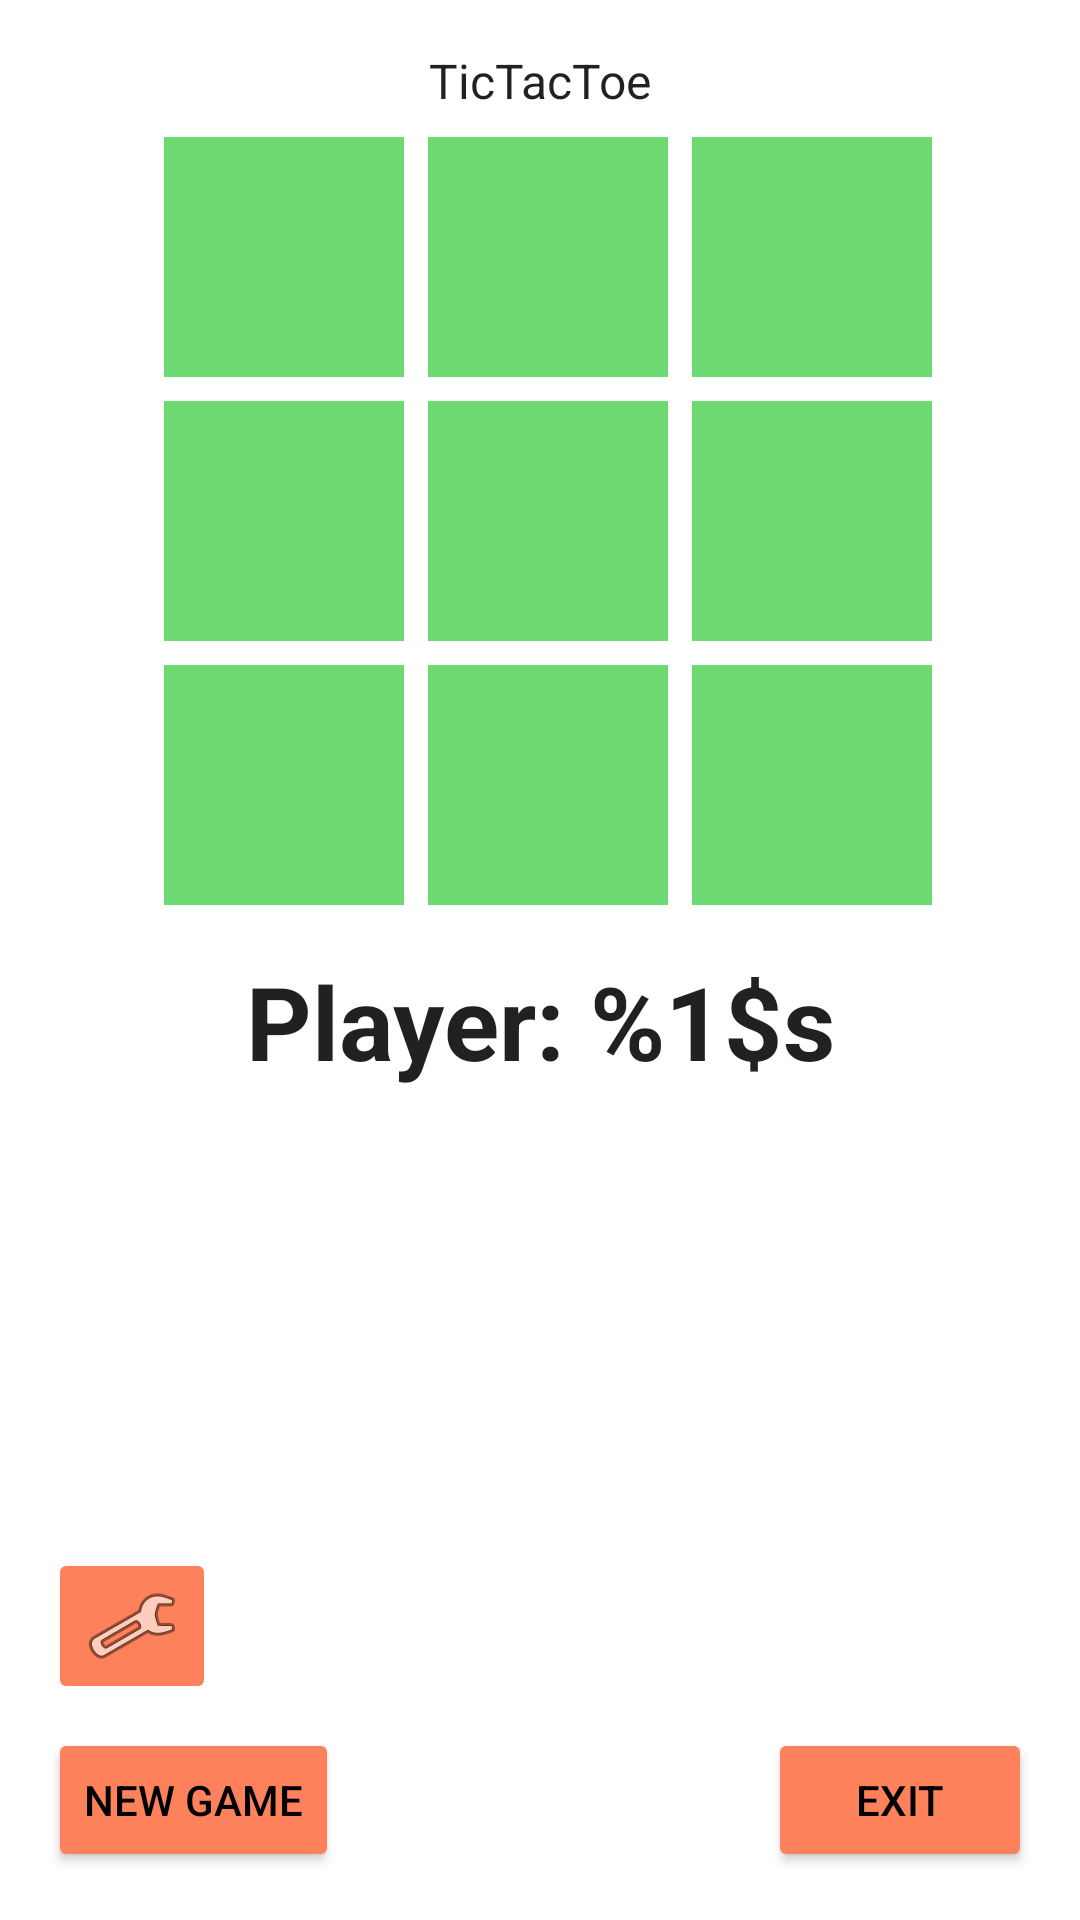

Here is an Android app screen rendered from its layout file. Give the layout XML and the strings, colors and styles it references.
<!-- AndroidManifest.xml: application theme Theme.TicTacToePlaystore -->
<!-- res/layout/activity_gameplay.xml -->
<?xml version="1.0" encoding="utf-8"?>
<androidx.constraintlayout.widget.ConstraintLayout xmlns:android="http://schemas.android.com/apk/res/android"
    xmlns:app="http://schemas.android.com/apk/res-auto"
    xmlns:tools="http://schemas.android.com/tools"
    android:layout_width="match_parent"
    android:layout_height="match_parent"
    tools:context=".GameplayActivity">

    <TextView
        android:id="@+id/textTitle"
        android:layout_width="wrap_content"
        android:layout_height="wrap_content"
        android:layout_marginTop="16dp"
        android:text="@string/app_name"
        android:textAppearance="@style/TextAppearance.AppCompat.Large"
        android:textSize="16sp"
        app:layout_constraintEnd_toEndOf="parent"
        app:layout_constraintHorizontal_bias="0.501"
        app:layout_constraintStart_toStartOf="parent"
        app:layout_constraintTop_toTopOf="parent" />

    <TextView
        android:id="@+id/textPlayer"
        android:layout_width="wrap_content"
        android:layout_height="wrap_content"
        android:layout_marginTop="16dp"
        android:text="@string/curr_player_message"
        android:textAppearance="@style/TextAppearance.AppCompat.Large"
        android:textSize="34sp"
        android:textStyle="bold"
        app:layout_constraintEnd_toEndOf="parent"
        app:layout_constraintStart_toStartOf="parent"
        app:layout_constraintTop_toBottomOf="@+id/textSquare8" />

    <Button
        android:id="@+id/buttonExit"
        android:layout_width="wrap_content"
        android:layout_height="wrap_content"
        android:layout_marginEnd="16dp"
        android:layout_marginBottom="16dp"
        android:backgroundTint="@color/orange_pastel"
        android:onClick="onClickExitApp"
        android:text="@string/exit_message"
        android:textColor="@color/black"
        app:layout_constraintBottom_toBottomOf="parent"
        app:layout_constraintEnd_toEndOf="parent" />

    <Button
        android:id="@+id/buttonNewGame"
        android:layout_width="wrap_content"
        android:layout_height="wrap_content"
        android:layout_marginStart="16dp"
        android:layout_marginBottom="16dp"
        android:backgroundTint="@color/orange_pastel"
        android:onClick="onClickNewGame"
        android:text="@string/new_game_message"
        android:textColor="@color/black"
        app:layout_constraintBottom_toBottomOf="parent"
        app:layout_constraintStart_toStartOf="parent" />

    <TextView
        android:id="@+id/textSquare1"
        android:layout_width="wrap_content"
        android:layout_height="wrap_content"
        android:layout_marginTop="8dp"
        android:layout_marginEnd="8dp"
        android:width="80dp"
        android:height="80dp"
        android:background="@color/green_pastel"
        android:onClick="onClickPlaySquare"
        android:textAlignment="center"
        android:textColor="@color/white"
        android:textSize="48sp"
        app:layout_constraintEnd_toStartOf="@+id/textSquare2"
        app:layout_constraintTop_toBottomOf="@+id/textTitle" />

    <TextView
        android:id="@+id/textSquare2"
        android:layout_width="wrap_content"
        android:layout_height="wrap_content"
        android:layout_marginTop="8dp"
        android:width="80dp"
        android:height="80dp"
        android:background="@color/green_pastel"
        android:onClick="onClickPlaySquare"
        android:textAlignment="center"
        android:textColor="@color/white"
        android:textSize="48sp"
        app:layout_constraintEnd_toEndOf="parent"
        app:layout_constraintHorizontal_bias="0.51"
        app:layout_constraintStart_toStartOf="parent"
        app:layout_constraintTop_toBottomOf="@+id/textTitle" />

    <TextView
        android:id="@+id/textSquare5"
        android:layout_width="wrap_content"
        android:layout_height="wrap_content"
        android:layout_marginTop="8dp"
        android:width="80dp"
        android:height="80dp"
        android:background="@color/green_pastel"
        android:onClick="onClickPlaySquare"
        android:textAlignment="center"
        android:textColor="@color/white"
        android:textSize="48sp"
        app:layout_constraintEnd_toEndOf="parent"
        app:layout_constraintHorizontal_bias="0.51"
        app:layout_constraintStart_toStartOf="parent"
        app:layout_constraintTop_toBottomOf="@+id/textSquare2" />

    <TextView
        android:id="@+id/textSquare8"
        android:layout_width="wrap_content"
        android:layout_height="wrap_content"
        android:layout_marginTop="8dp"
        android:width="80dp"
        android:height="80dp"
        android:background="@color/green_pastel"
        android:onClick="onClickPlaySquare"
        android:textAlignment="center"
        android:textColor="@color/white"
        android:textSize="48sp"
        app:layout_constraintEnd_toEndOf="parent"
        app:layout_constraintHorizontal_bias="0.51"
        app:layout_constraintStart_toStartOf="parent"
        app:layout_constraintTop_toBottomOf="@+id/textSquare5" />

    <TextView
        android:id="@+id/textSquare7"
        android:layout_width="wrap_content"
        android:layout_height="wrap_content"
        android:layout_marginTop="8dp"
        android:layout_marginEnd="8dp"
        android:width="80dp"
        android:height="80dp"
        android:background="@color/green_pastel"
        android:onClick="onClickPlaySquare"
        android:textAlignment="center"
        android:textColor="@color/white"
        android:textSize="48sp"
        app:layout_constraintEnd_toStartOf="@+id/textSquare8"
        app:layout_constraintTop_toBottomOf="@+id/textSquare4" />

    <TextView
        android:id="@+id/textSquare4"
        android:layout_width="wrap_content"
        android:layout_height="wrap_content"
        android:layout_marginTop="8dp"
        android:layout_marginEnd="8dp"
        android:width="80dp"
        android:height="80dp"
        android:background="@color/green_pastel"
        android:onClick="onClickPlaySquare"
        android:textAlignment="center"
        android:textColor="@color/white"
        android:textSize="48sp"
        app:layout_constraintEnd_toStartOf="@+id/textSquare5"
        app:layout_constraintTop_toBottomOf="@+id/textSquare1" />

    <TextView
        android:id="@+id/textSquare6"
        android:layout_width="wrap_content"
        android:layout_height="wrap_content"
        android:layout_marginStart="8dp"
        android:layout_marginTop="8dp"
        android:width="80dp"
        android:height="80dp"
        android:background="@color/green_pastel"
        android:onClick="onClickPlaySquare"
        android:textAlignment="center"
        android:textColor="@color/white"
        android:textSize="48sp"
        app:layout_constraintStart_toEndOf="@+id/textSquare5"
        app:layout_constraintTop_toBottomOf="@+id/textSquare3" />

    <TextView
        android:id="@+id/textSquare9"
        android:layout_width="wrap_content"
        android:layout_height="wrap_content"
        android:layout_marginStart="8dp"
        android:layout_marginTop="8dp"
        android:width="80dp"
        android:height="80dp"
        android:background="@color/green_pastel"
        android:onClick="onClickPlaySquare"
        android:textAlignment="center"
        android:textColor="@color/white"
        android:textSize="48sp"
        app:layout_constraintStart_toEndOf="@+id/textSquare8"
        app:layout_constraintTop_toBottomOf="@+id/textSquare6" />

    <TextView
        android:id="@+id/textSquare3"
        android:layout_width="wrap_content"
        android:layout_height="wrap_content"
        android:layout_marginStart="8dp"
        android:layout_marginTop="8dp"
        android:width="80dp"
        android:height="80dp"
        android:background="@color/green_pastel"
        android:onClick="onClickPlaySquare"
        android:textAlignment="center"
        android:textColor="@color/white"
        android:textSize="48sp"
        app:layout_constraintStart_toEndOf="@+id/textSquare2"
        app:layout_constraintTop_toBottomOf="@+id/textTitle" />

    <ImageButton
        android:id="@+id/imageButtonSettings"
        android:layout_width="wrap_content"
        android:layout_height="wrap_content"
        android:layout_marginStart="16dp"
        android:layout_marginBottom="8dp"
        android:backgroundTint="@color/orange_pastel"
        android:onClick="onClickSettings"
        app:layout_constraintBottom_toTopOf="@+id/buttonNewGame"
        app:layout_constraintStart_toStartOf="parent"
        app:srcCompat="@android:drawable/ic_menu_manage" />


</androidx.constraintlayout.widget.ConstraintLayout>
<!-- resources referenced by this layout -->
<resources>
  <color name="black">#FF000000</color>
  <color name="green_pastel">#6DDA71</color>
  <color name="orange_pastel">#FD825B</color>
  <color name="white">#FFFFFFFF</color>
  <string name="app_name">TicTacToe</string>
  <string name="curr_player_message">Player: %1$s</string>
  <string name="exit_message">Exit</string>
  <string name="new_game_message">New Game</string>
  <style name="Theme.TicTacToePlaystore" parent="Theme.MaterialComponents.DayNight.DarkActionBar">
          
          <item name="colorPrimary">@color/orange_pastel</item>
          <item name="colorPrimaryVariant">@color/orange_pastel_soft</item>
          <item name="colorOnPrimary">@color/white</item>
          
          <item name="colorSecondary">@color/green_pastel</item>
          <item name="colorSecondaryVariant">@color/green_pastel_soft</item>
          <item name="colorOnSecondary">@color/black</item>
          
          <item name="android:statusBarColor">?attr/colorPrimaryVariant</item>
          
      </style>
  <color name="orange_pastel_soft">#FAB098</color>
  <color name="green_pastel_soft">#8BEF8F</color>
</resources>
